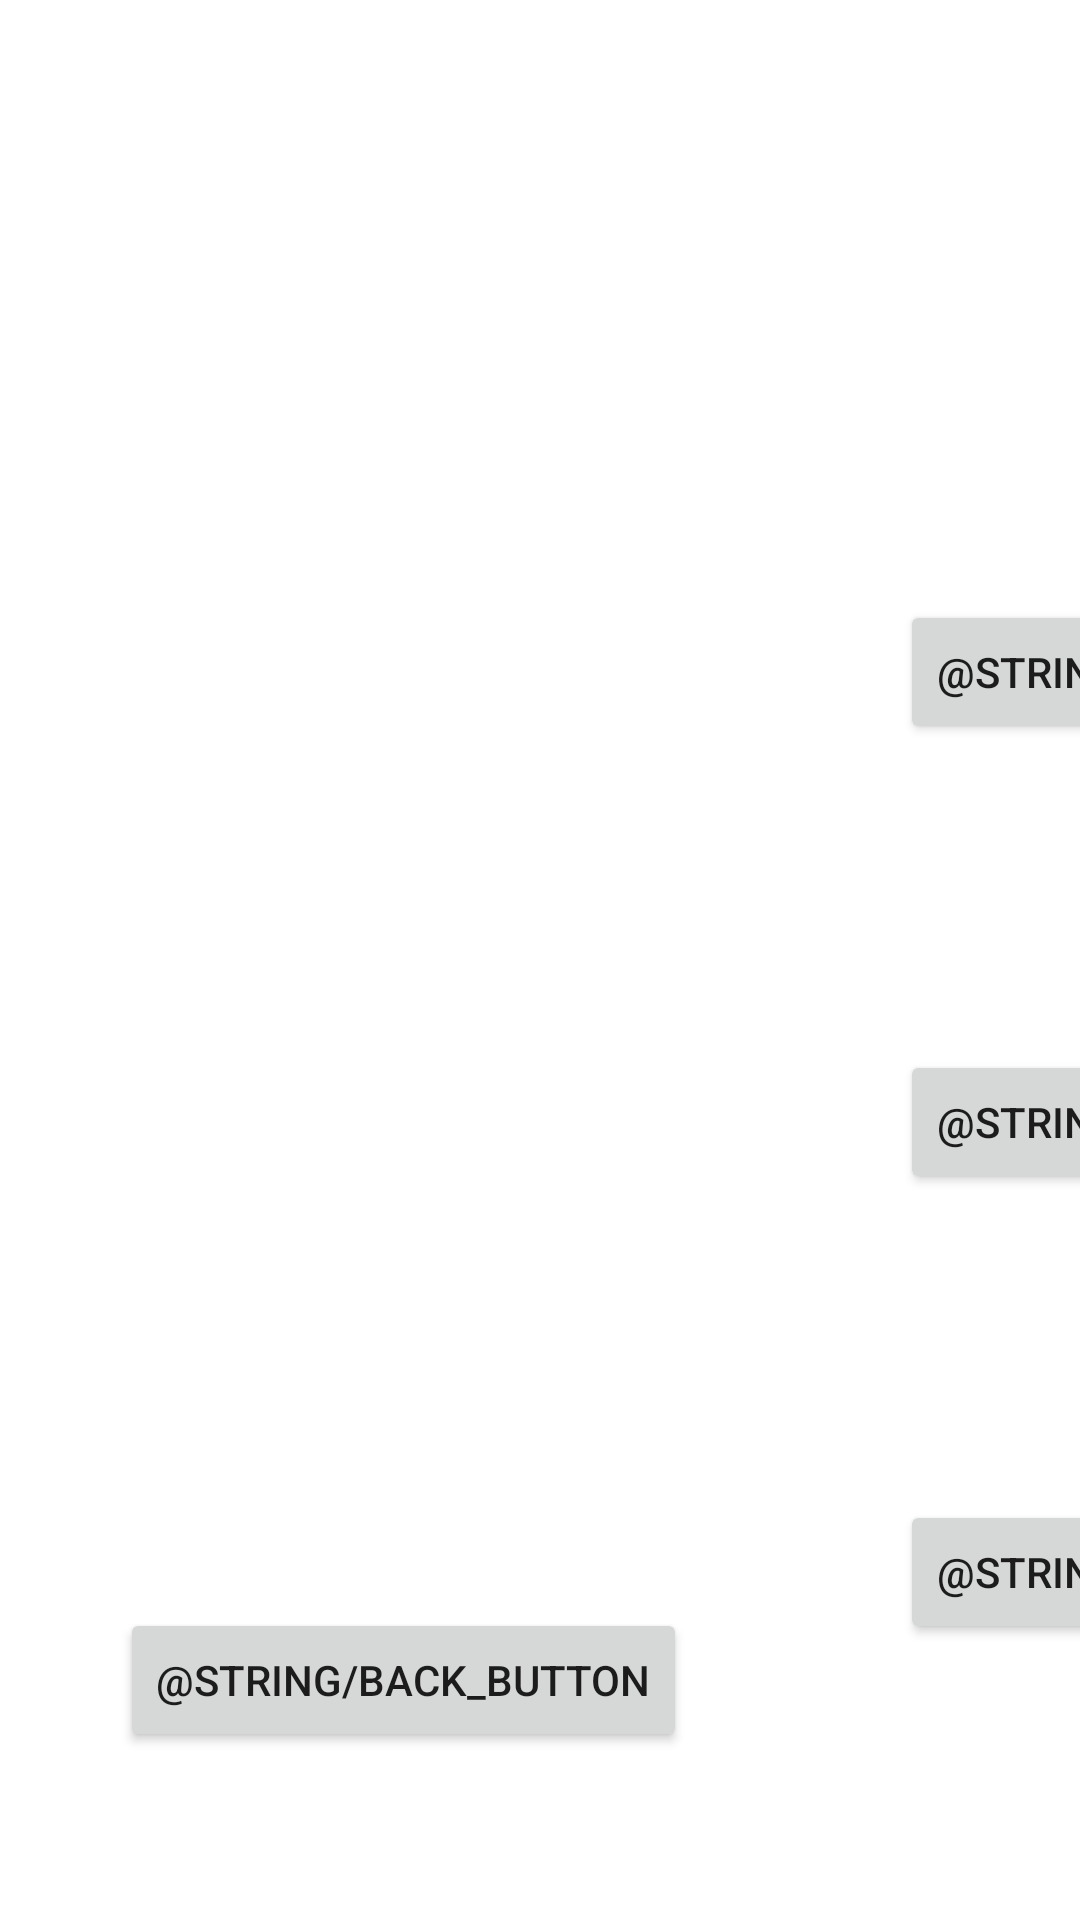

This screen was rendered from an Android layout file. Write that file and the resources it references.
<!-- AndroidManifest.xml: application theme Theme.SawmillSimulator -->
<!-- res/layout/activity_orders.xml -->
<?xml version="1.0" encoding="utf-8"?>
<androidx.constraintlayout.widget.ConstraintLayout xmlns:android="http://schemas.android.com/apk/res/android"
    xmlns:app="http://schemas.android.com/apk/res-auto"
    xmlns:tools="http://schemas.android.com/tools"
    android:layout_width="match_parent"
    android:layout_height="match_parent"
    tools:context=".OrdersActivity">

    <Button
        android:id="@+id/btnBackInOrders"
        android:layout_width="wrap_content"
        android:layout_height="wrap_content"
        android:layout_marginStart="40dp"
        android:layout_marginBottom="56dp"
        android:text="@string/back_button"
        app:layout_constraintBottom_toBottomOf="parent"
        app:layout_constraintStart_toStartOf="parent" />

    <Button
        android:id="@+id/btnOrder1Acc"
        android:layout_width="wrap_content"
        android:layout_height="wrap_content"
        android:layout_marginStart="300dp"
        android:layout_marginTop="200dp"
        android:onClick="onClick"
        android:text="@string/acceptOrder_button"
        app:layout_constraintStart_toStartOf="parent"
        app:layout_constraintTop_toTopOf="parent" />

    <Button
        android:id="@+id/btnOrder2Acc"
        android:layout_width="wrap_content"
        android:layout_height="wrap_content"
        android:layout_marginStart="300dp"
        android:layout_marginTop="350dp"
        android:onClick="onClick"
        android:text="@string/acceptOrder_button"
        app:layout_constraintStart_toStartOf="parent"
        app:layout_constraintTop_toTopOf="parent" />

    <Button
        android:id="@+id/btnOrder3Acc"
        android:layout_width="wrap_content"
        android:layout_height="wrap_content"
        android:layout_marginStart="300dp"
        android:layout_marginTop="500dp"
        android:onClick="onClick"
        android:text="@string/acceptOrder_button"
        app:layout_constraintStart_toStartOf="parent"
        app:layout_constraintTop_toTopOf="parent" />

    <TextView
        android:id="@+id/txt1_Orders"
        android:layout_width="wrap_content"
        android:layout_height="wrap_content"
        android:layout_marginStart="50dp"
        android:layout_marginTop="100dp"
        app:layout_constraintStart_toStartOf="parent"
        app:layout_constraintTop_toTopOf="parent" />

    <TextView
        android:id="@+id/txt2_Orders"
        android:layout_width="wrap_content"
        android:layout_height="wrap_content"
        android:layout_marginStart="50dp"
        android:layout_marginTop="250dp"
        app:layout_constraintStart_toStartOf="parent"
        app:layout_constraintTop_toTopOf="parent" />

    <TextView
        android:id="@+id/txt3_Orders"
        android:layout_width="wrap_content"
        android:layout_height="wrap_content"
        android:layout_marginStart="50dp"
        android:layout_marginTop="400dp"
        app:layout_constraintStart_toStartOf="parent"
        app:layout_constraintTop_toTopOf="parent" />
</androidx.constraintlayout.widget.ConstraintLayout>
<!-- resources referenced by this layout -->
<resources>
  <style name="Theme.SawmillSimulator" parent="Theme.MaterialComponents.DayNight.DarkActionBar">
          
          <item name="colorPrimary">@color/purple_500</item>
          <item name="colorPrimaryVariant">@color/purple_700</item>
          <item name="colorOnPrimary">@color/white</item>
          
          <item name="colorSecondary">@color/teal_200</item>
          <item name="colorSecondaryVariant">@color/teal_700</item>
          <item name="colorOnSecondary">@color/black</item>
          
          <item name="android:statusBarColor" tools:targetApi="l">?attr/colorPrimaryVariant</item>
          
      </style>
  <color name="purple_500">#5C300A</color>
  <color name="purple_700">#4A2A03</color>
  <color name="white">#FFFFFFFF</color>
  <color name="teal_200">#FF03DAC5</color>
  <color name="teal_700">#FF018786</color>
  <color name="black">#FF000000</color>
</resources>
